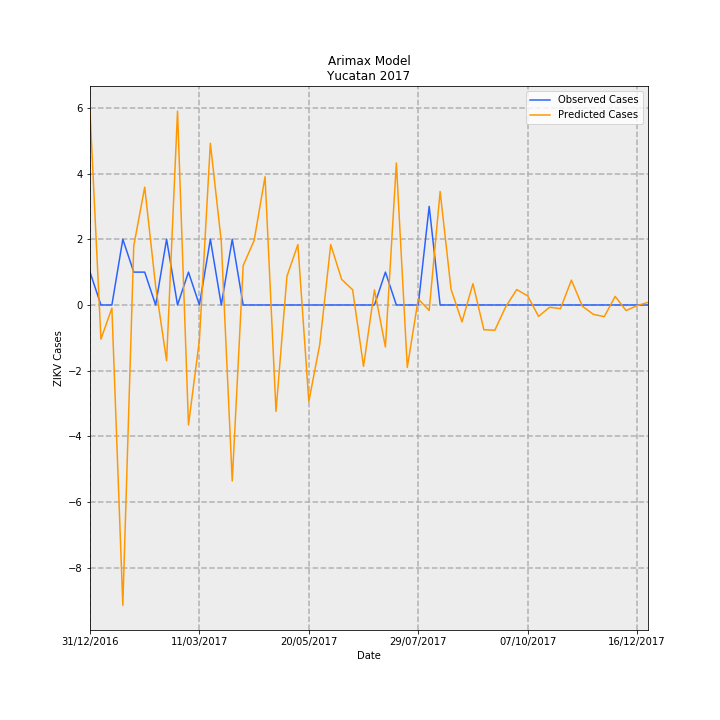

Data behind this chart, as committed beside it:
Date, predictions_incidence, observed_incidence, Predicted Cases, Observed Cases, error
31/12/2016, 0.2812, 0.04768, 5.897, 1, -4.897
07/01/2017, -0.04958, 0.0, -1.04, 0.0, 1.04
14/01/2017, -0.004575, 0.0, -0.09596, 0.0, 0.09596
21/01/2017, -0.4357, 0.09537, -9.137, 2, 11.14
28/01/2017, 0.08594, 0.04768, 1.802, 1, -0.8023
04/02/2017, 0.1709, 0.04768, 3.584, 1, -2.584
11/02/2017, 0.02713, 0.0, 0.5689, 0.0, -0.5689
18/02/2017, -0.08104, 0.09537, -1.7, 2, 3.7
25/02/2017, 0.2813, 0.0, 5.899, 0.0, -5.899
04/03/2017, -0.1741, 0.04768, -3.651, 1, 4.651
11/03/2017, -0.05069, 0.0, -1.063, 0.0, 1.063
18/03/2017, 0.2346, 0.09537, 4.92, 2, -2.92
25/03/2017, 0.0917, 0.0, 1.923, 0.0, -1.923
01/04/2017, -0.2554, 0.09537, -5.355, 2, 7.355
08/04/2017, 0.05724, 0.0, 1.2, 0.0, -1.2
15/04/2017, 0.09351, 0.0, 1.961, 0.0, -1.961
22/04/2017, 0.1862, 0.0, 3.906, 0.0, -3.906
29/04/2017, -0.1544, 0.0, -3.238, 0.0, 3.238
06/05/2017, 0.04168, 0.0, 0.8741, 0.0, -0.8741
13/05/2017, 0.08761, 0.0, 1.837, 0.0, -1.837
20/05/2017, -0.14, 0.0, -2.936, 0.0, 2.936
27/05/2017, -0.05727, 0.0, -1.201, 0.0, 1.201
03/06/2017, 0.08762, 0.0, 1.838, 0.0, -1.838
10/06/2017, 0.03711, 0.0, 0.7782, 0.0, -0.7782
17/06/2017, 0.02217, 0.0, 0.4649, 0.0, -0.4649
24/06/2017, -0.08903, 0.0, -1.867, 0.0, 1.867
01/07/2017, 0.02187, 0.0, 0.4587, 0.0, -0.4587
08/07/2017, -0.06092, 0.04768, -1.278, 1, 2.278
15/07/2017, 0.206, 0.0, 4.32, 0.0, -4.32
22/07/2017, -0.09057, 0.0, -1.9, 0.0, 1.9
29/07/2017, 0.008644, 0.0, 0.1813, 0.0, -0.1813
05/08/2017, -0.007887, 0.143, -0.1654, 3.0, 3.165
12/08/2017, 0.1647, 0.0, 3.454, 0.0, -3.454
19/08/2017, 0.02268, 0.0, 0.4756, 0.0, -0.4756
26/08/2017, -0.02455, 0.0, -0.5149, 0.0, 0.5149
02/09/2017, 0.03097, 0.0, 0.6495, 0.0, -0.6495
09/09/2017, -0.03588, 0.0, -0.7526, 0.0, 0.7526
16/09/2017, -0.03662, 0.0, -0.768, 0.0, 0.768
23/09/2017, -0.002485, 0.0, -0.05212, 0.0, 0.05212
30/09/2017, 0.02237, 0.0, 0.4692, 0.0, -0.4692
07/10/2017, 0.01318, 0.0, 0.2765, 0.0, -0.2765
14/10/2017, -0.01655, 0.0, -0.347, 0.0, 0.347
21/10/2017, -0.003248, 0.0, -0.06812, 0.0, 0.06812
28/10/2017, -0.005288, 0.0, -0.1109, 0.0, 0.1109
04/11/2017, 0.03605, 0.0, 0.756, 0.0, -0.756
11/11/2017, -0.00176, 0.0, -0.0369, 0.0, 0.0369
18/11/2017, -0.01353, 0.0, -0.2838, 0.0, 0.2838
25/11/2017, -0.01694, 0.0, -0.3552, 0.0, 0.3552
02/12/2017, 0.01242, 0.0, 0.2605, 0.0, -0.2605
09/12/2017, -0.008154, 0.0, -0.171, 0.0, 0.171
16/12/2017, -0.0009016, 0.0, -0.01891, 0.0, 0.01891
23/12/2017, 0.003791, 0.0, 0.07951, 0.0, -0.07951
